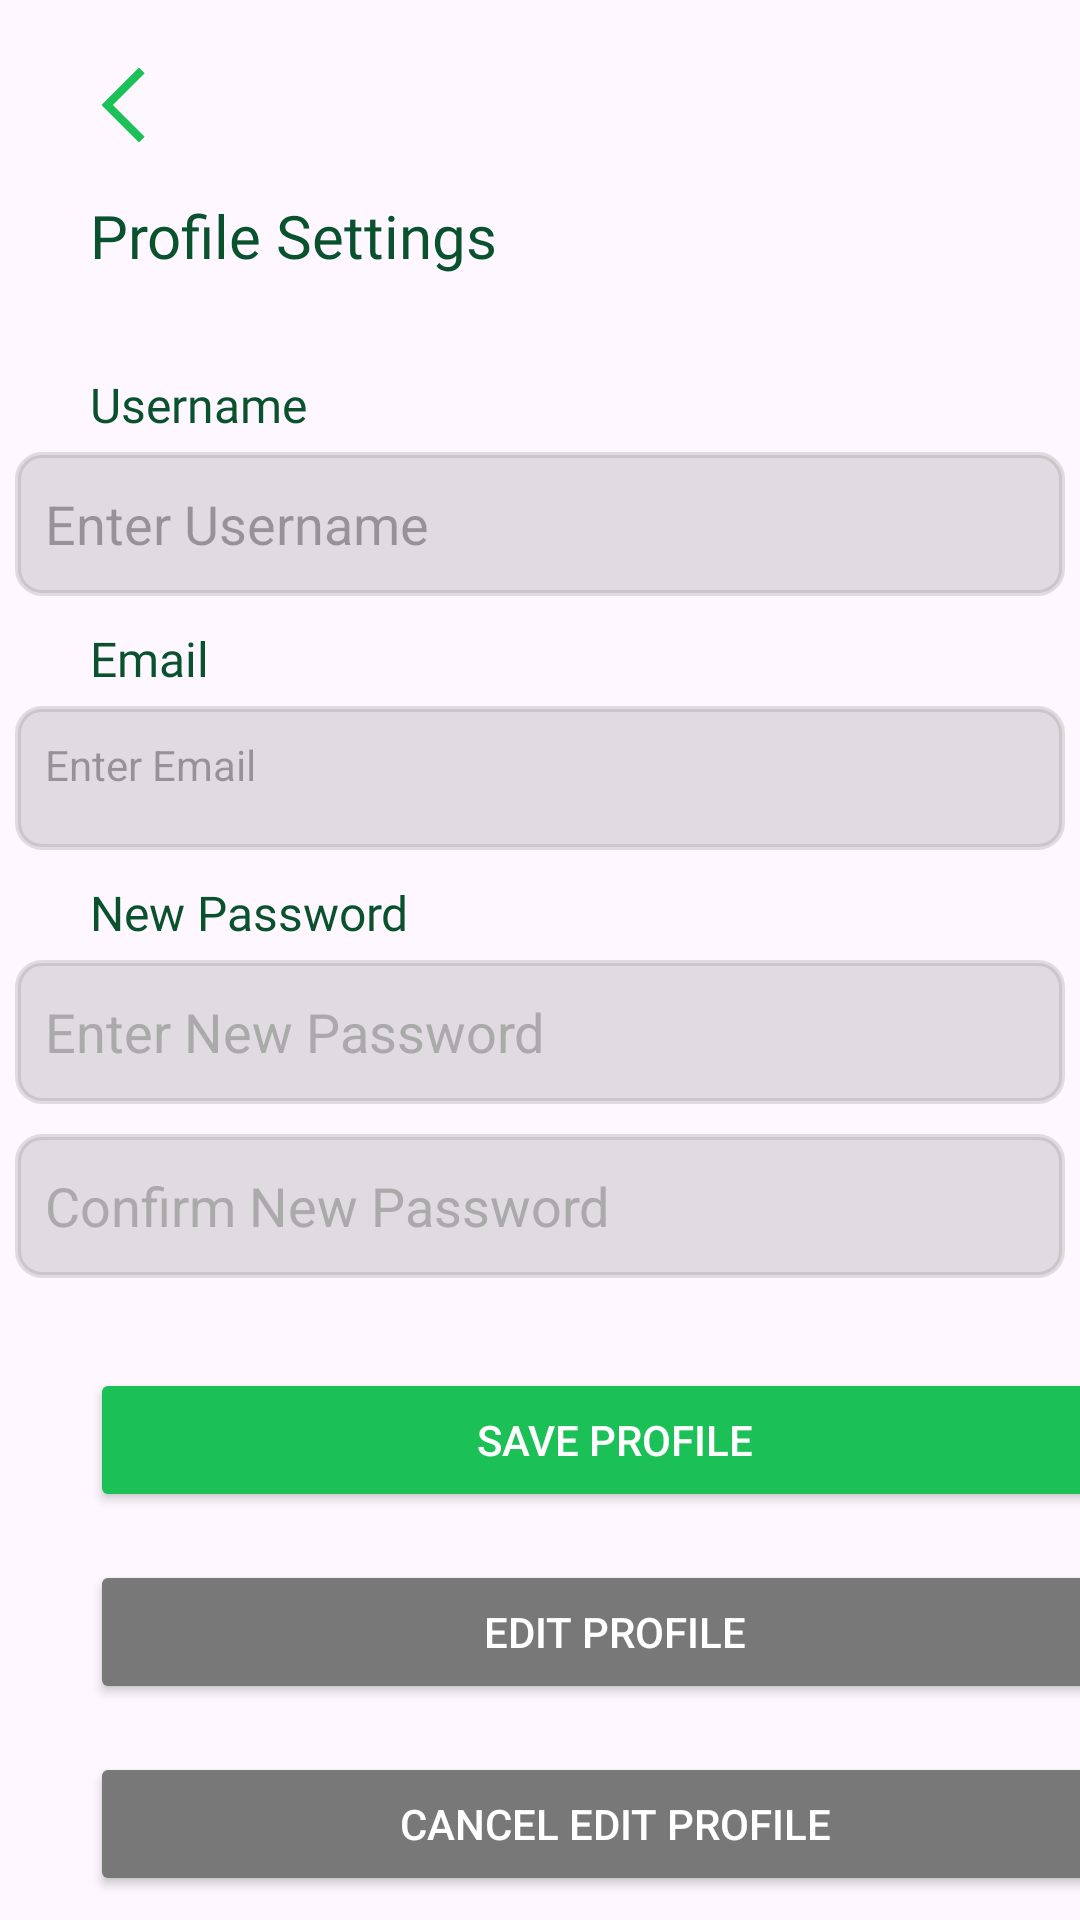

Android layout source for this screen:
<!-- AndroidManifest.xml: application theme Theme.GreenBalance -->
<!-- res/layout/activity_user_profile.xml -->
<?xml version="1.0" encoding="utf-8"?>
<LinearLayout xmlns:android="http://schemas.android.com/apk/res/android"
    xmlns:app="http://schemas.android.com/apk/res-auto"
    xmlns:tools="http://schemas.android.com/tools"
    android:id="@+id/main"
    android:layout_width="match_parent"
    android:layout_height="match_parent"
    android:orientation="vertical"
    tools:context=".UserProfileActivity">
<LinearLayout
    android:layout_width="match_parent"
    android:layout_height="wrap_content"
    android:orientation="vertical"
    android:layout_gravity="center">

    <ImageButton
        android:id="@+id/profileback"
        android:layout_width="30dp"
        android:layout_height="30dp"
        android:layout_gravity="start"
        android:layout_marginStart="26dp"
        android:layout_marginTop="20dp"
        android:layout_marginBottom="15dp"
        android:background="#00FFFFFF"
        android:scaleType="fitXY"
        android:src="@drawable/arrow_back_ios_new_40dp_e8eaed_fill0_wght400_grad0_opsz40"
        app:tint="#1bc056"/>

    <TextView
        style="@style/TEXT"
        android:layout_width="wrap_content"
        android:layout_height="wrap_content"
        android:layout_gravity="start"
        android:layout_marginStart="30dp"
        android:layout_marginBottom="32dp"
        android:fontFamily="@font/helvetica_bold"
        android:text="Profile Settings"
        android:textSize="20sp" />

    <TextView
        style="@style/TEXT"
        android:layout_width="wrap_content"
        android:layout_height="wrap_content"
        android:fontFamily="@font/helvetica_bold"
        android:layout_gravity="start"
        android:layout_marginStart="30dp"
        android:text="Username"
        android:layout_marginBottom="5dp"
        android:textSize="16sp" />

    <EditText
        android:id="@+id/usernameEditText"
        android:layout_width="350dp"
        android:layout_height="48dp"
        android:hint="Enter Username"
        android:paddingHorizontal="10sp"
        android:layout_gravity="center"
        android:background="@drawable/text_input_outline"
        android:layout_marginBottom="10dp"/>

    <TextView
        android:layout_width="wrap_content"
        android:layout_height="wrap_content"
        android:text="Email"
        android:layout_gravity="start"
        android:layout_marginStart="30dp"
        style="@style/TEXT"
        android:fontFamily="@font/helvetica_bold"
        android:textSize="16sp"
        android:layout_marginBottom="5dp"

/>

    <TextView
        android:id="@+id/emailTextView"
        android:layout_width="350dp"
        android:layout_height="48dp"
        android:hint="Enter Email"
        android:paddingHorizontal="10sp"
        android:layout_gravity="center"
        android:background="@drawable/text_input_outline"
        android:layout_marginBottom="10dp"/>

    <TextView
        android:layout_width="wrap_content"
        android:layout_height="wrap_content"
        android:text="New Password"
        android:layout_gravity="start"
        android:layout_marginStart="30dp"
        style="@style/TEXT"
        android:fontFamily="@font/helvetica_bold"
        android:textSize="16sp"
        android:layout_marginBottom="5dp"
/>

    <RelativeLayout
        android:layout_width="350dp"
        android:layout_height="48dp"
        android:layout_gravity="center"
        android:layout_marginBottom="10dp">

        <EditText
            android:id="@+id/newPasswordEditText"
            android:layout_width="350dp"
            android:layout_height="48dp"
            android:hint="Enter New Password"
            android:inputType="textPassword"
            android:paddingLeft="10dp"
            android:paddingRight="40dp"
            android:layout_gravity="center"
            android:background="@drawable/text_input_outline"
            android:textColor="@android:color/black"
            android:textColorHint="@android:color/darker_gray"
            android:importantForAccessibility="yes"/>

        <ImageView
            android:id="@+id/eyeIcon"
            android:layout_width="24dp"
            android:layout_height="24dp"
            android:layout_alignParentEnd="true"
            android:layout_centerVertical="true"
            android:layout_marginEnd="10dp"
            android:src="@drawable/visibility_off_24dp_e8eaed_fill0_wght400_grad0_opsz24"
            app:tint="#838383" />

    </RelativeLayout>

    <RelativeLayout
        android:layout_width="350dp"
        android:layout_height="48dp"
        android:layout_gravity="center"
        android:layout_marginBottom="30dp">

        <EditText
            android:id="@+id/newPasswordConfrmEditText"
            android:layout_width="350dp"
            android:layout_height="48dp"
            android:hint="Confirm New Password"
            android:inputType="textPassword"
            android:paddingLeft="10dp"
            android:paddingRight="40dp"
            android:layout_gravity="center"
            android:background="@drawable/text_input_outline"
            android:textColor="@android:color/black"
            android:textColorHint="@android:color/darker_gray"
            android:importantForAccessibility="yes"/>

        <ImageView
            android:id="@+id/eyeIcon2"
            android:layout_width="24dp"
            android:layout_height="24dp"
            android:layout_alignParentEnd="true"
            android:layout_centerVertical="true"
            android:layout_marginEnd="10dp"
            android:src="@drawable/visibility_off_24dp_e8eaed_fill0_wght400_grad0_opsz24"
            app:tint="#838383" />

    </RelativeLayout>

    <Button
        android:id="@+id/saveButton"
        android:layout_width="350dp"
        android:layout_height="48dp"
        android:text="Save Profile"
        android:layout_gravity="start"
        android:layout_marginStart="30dp"
        style="@style/BUTTON"
        app:cornerRadius="8dp"
        android:textColor="@color/white"
        android:layout_marginBottom="16dp"/>

    <Button
        android:id="@+id/editButton"
        android:layout_width="350dp"
        android:layout_height="48dp"
        android:text="Edit Profile"
        android:layout_gravity="start"
        android:layout_marginStart="30dp"
        style="@style/GRYBUTTON"
        app:cornerRadius="8dp"
        android:textColor="@color/white"
        android:layout_marginBottom="16dp"/>

    <Button
        android:id="@+id/cancelButton"
        android:layout_width="350dp"
        android:layout_height="48dp"
        android:text="Cancel Edit Profile"
        android:layout_gravity="start"
        android:layout_marginStart="30dp"
        style="@style/GRYBUTTON"
        app:cornerRadius="8dp"
        android:textColor="@color/white"
        android:layout_marginBottom="16dp"/>

    <Button
        android:id="@+id/logoutButton"
        android:layout_width="350dp"
        android:layout_height="48dp"
        android:text="Logout"
        android:layout_gravity="start"
        android:layout_marginStart="30dp"
        style="@style/REDBUTTON"
        app:cornerRadius="8dp"
        android:textColor="@color/white"/>
</LinearLayout>
</LinearLayout>
<!-- resources referenced by this layout -->
<resources>
  <color name="white">#FFFFFFFF</color>
  <!-- drawable arrow_back_ios_new_40dp_e8eaed_fill0_wght400_grad0_opsz40 (drawable) -->
  <vector xmlns:android="http://schemas.android.com/apk/res/android"
      android:width="40dp"
      android:height="40dp"
      android:viewportWidth="960"
      android:viewportHeight="960">
    <path
        android:pathData="M650,880 L250,480l400,-400 61,61.67L372.67,480 711,818.33 650,880Z"
        android:fillColor="#e8eaed"/>
  </vector>
  <!-- drawable text_input_outline (drawable) -->
  <?xml version="1.0" encoding="utf-8"?>
  <shape xmlns:android="http://schemas.android.com/apk/res/android">
  
      <solid android:color="#3D838383" />
      <stroke android:width="2dp" android:color="#3D838383"/>
      <corners android:radius="8dp" />
      <padding android:left="10dp" android:top="10dp"
          android:right="10dp" android:bottom="10dp" />
  </shape>
  <style name="BUTTON">
          <item name="android:textColor">#E6E6E6</item>
          <item name="android:backgroundTint">#1bc056</item>
      </style>
  <style name="GRYBUTTON">
          <item name="android:textColor">#E6E6E6</item>
          <item name="android:backgroundTint">#787878</item>
      </style>
  <style name="REDBUTTON">
          <item name="android:textColor">#E6E6E6</item>
          <item name="android:backgroundTint">#d42828</item>
      </style>
  <style name="TEXT">
          <item name="android:textColor">@color/button_color</item>
      </style>
  <style name="Theme.GreenBalance" parent="Base.Theme.GreenBalance" />
  <color name="button_color">#09522D</color>
  <style name="Base.Theme.GreenBalance" parent="Theme.Material3.DayNight.NoActionBar">
          
          
          <item name="colorPrimary">#09522D</item>
          <item name="colorSecondary">#032E17</item>
      </style>
</resources>
